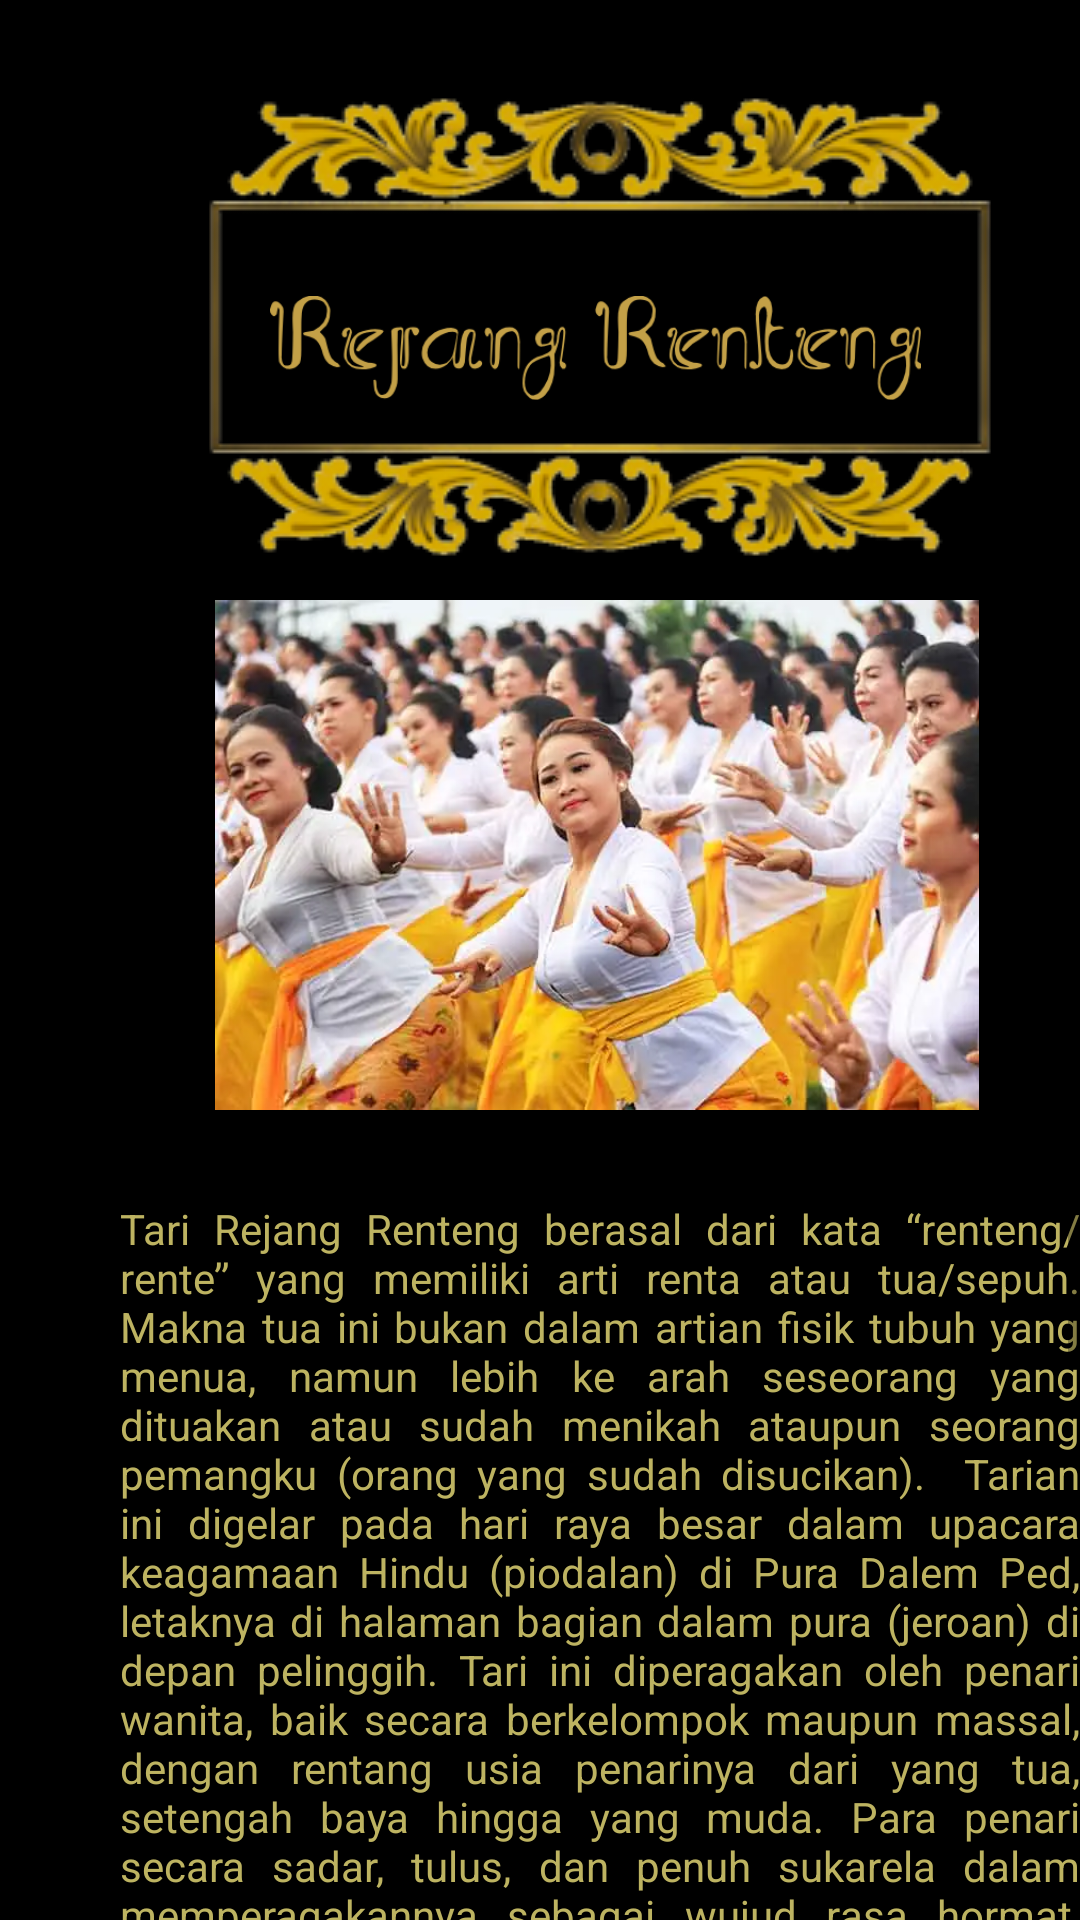

Android layout source for this screen:
<!-- AndroidManifest.xml: application theme Theme.Prgmb -->
<!-- res/layout/activity_prgmb4.xml -->
<?xml version="1.0" encoding="utf-8"?>
<RelativeLayout xmlns:android="http://schemas.android.com/apk/res/android"
    xmlns:app="http://schemas.android.com/apk/res-auto"
    xmlns:tools="http://schemas.android.com/tools"
    android:layout_width="match_parent"
    android:layout_height="match_parent"
    android:background="@color/black"
    tools:context=".prgmb4">

    <ScrollView
        android:layout_width="fill_parent"
        android:layout_height="fill_parent">
        <RelativeLayout
            android:layout_width="fill_parent"
            android:layout_height="fill_parent">
            <ImageView
                android:id="@+id/imageView4"
                android:layout_width="wrap_content"
                android:layout_height="wrap_content"
                app:srcCompat="@drawable/image_14_removebg_preview"
                android:layout_marginTop="30dp"
                android:layout_marginLeft="65dp"/>

            <ImageView
                android:id="@+id/imageView5"
                android:layout_width="217dp"
                android:layout_height="52dp"
                android:layout_marginLeft="90dp"
                android:layout_marginTop="90dp"
                app:srcCompat="@drawable/rejangrenteng" />

            <TextView
                android:id="@+id/textView2"
                android:layout_width="329dp"
                android:layout_height="502dp"
                android:layout_marginLeft="40dp"
                android:layout_marginTop="400dp"
                android:textColor="@color/white"
                android:justificationMode="inter_word"
                android:text="Tari Rejang Renteng berasal dari kata “renteng/rente” yang memiliki arti renta atau tua/sepuh. Makna tua ini bukan dalam artian fisik tubuh yang menua, namun lebih ke arah seseorang yang dituakan atau sudah menikah ataupun seorang pemangku (orang yang sudah disucikan).

Tarian ini digelar pada hari raya besar dalam upacara keagamaan Hindu (piodalan) di Pura Dalem Ped, letaknya di halaman bagian dalam pura (jeroan) di depan pelinggih. Tari ini diperagakan oleh penari wanita, baik secara berkelompok maupun massal, dengan rentang usia penarinya dari yang tua, setengah baya hingga yang muda. Para penari secara sadar, tulus, dan penuh sukarela dalam memperagakannya sebagai wujud rasa hormat, pujian dan mengharap keberkahan kepada sang pencipta. Di beberapa desa, pada tari ini terdapat “Pengarep” (pemandu tari) berada diposisi bagian depan dan penari lainnya berada di posisi belakang seraya mengikuti gerakaannya.

Tari rejang renteng juga memiliki makna membebaskan sifat buruk berupa ego pribadi, rasa iri, dengki dan rasa tersaingi, agar dapat membaur dengan lingkungan sekitar dan menjadi pribadi yang penuh kasih. Rejang juga memiliki makna ‘terikat’ (berkaitan satu dengan yang lainnya) yang melambangkan keharmonisan, sehingga pada akhir tarian para penari saling berpegangan tangan seraya membentuk formasi lingkaran.
Dua fungsi utama Tari Rejang Renteng yaitu Wali dan Bebali. Fungsi Wali yakni menjadi tarian sakral yang digelar untuk piodalan di Pura Dalem Ped, tepatnya pada upacara keagamaan (Dewa Yadnya) yang berkaitan erat dengan hubungan manusia dan sang pencipta.

Sedangkan fungsi Bebali ialah tarian ini digunakan untuk upacara Manusa Yadnya (persembahan yang suci, tulus dan ikhlas untuk pemeliharaan, pendidikan dan pensucian secara spiritual). Dimana seseorang tersebut berkewajiban untuk menyesuaikan dan membawa diri di manapun ia berpijak untuk melaksanakan ngayah di berbagai kegiatan adat. Misalnya: pekan budaya, pentas budaya, dan festival desa.

Tak hanya itu, masyarakat setempat percaya bahwa dengan menggelar tarian rejang renteng dapat mendatangkan keselamatan, kesembuhan, dan ketentraman berkat turunnya Dewa Dewi Hindu. Tarian ini juga dipercaya dapat menghilangkan, mengusir maupun mengendalikan energi negatif yang kerap mengusik kehidupan di alam beserta isinya." />

            <ImageView
                android:id="@+id/imageView29"
                android:layout_width="322dp"
                android:layout_height="170dp"
                app:srcCompat="@drawable/tari_rejang_renteng"
                android:layout_marginLeft="38dp"
                android:layout_marginTop="200dp"/>

        </RelativeLayout>
    </ScrollView>
</RelativeLayout>
<!-- resources referenced by this layout -->
<resources>
  <color name="black">#FF000000</color>
  <color name="white">#BDB361</color>
  <!-- drawable image_14_removebg_preview: png bitmap (drawable, 47511 bytes) -->
  <!-- drawable rejangrenteng: png bitmap (drawable, 26201 bytes) -->
  <!-- drawable tari_rejang_renteng: webp bitmap (drawable, 34524 bytes) -->
  <style name="Theme.Prgmb" parent="Theme.MaterialComponents.DayNight.DarkActionBar">
          
          <item name="colorPrimary">@color/purple_500</item>
          <item name="colorPrimaryVariant">@color/purple_700</item>
          <item name="colorOnPrimary">@color/white</item>
          
          <item name="colorSecondary">@color/teal_200</item>
          <item name="colorSecondaryVariant">@color/teal_700</item>
          <item name="colorOnSecondary">@color/black</item>
          
          <item name="android:statusBarColor">?attr/colorPrimaryVariant</item>
          
      </style>
  <color name="purple_500">#000000</color>
  <color name="purple_700">#020202</color>
  <color name="teal_200">#000000</color>
  <color name="teal_700">#000000</color>
</resources>
